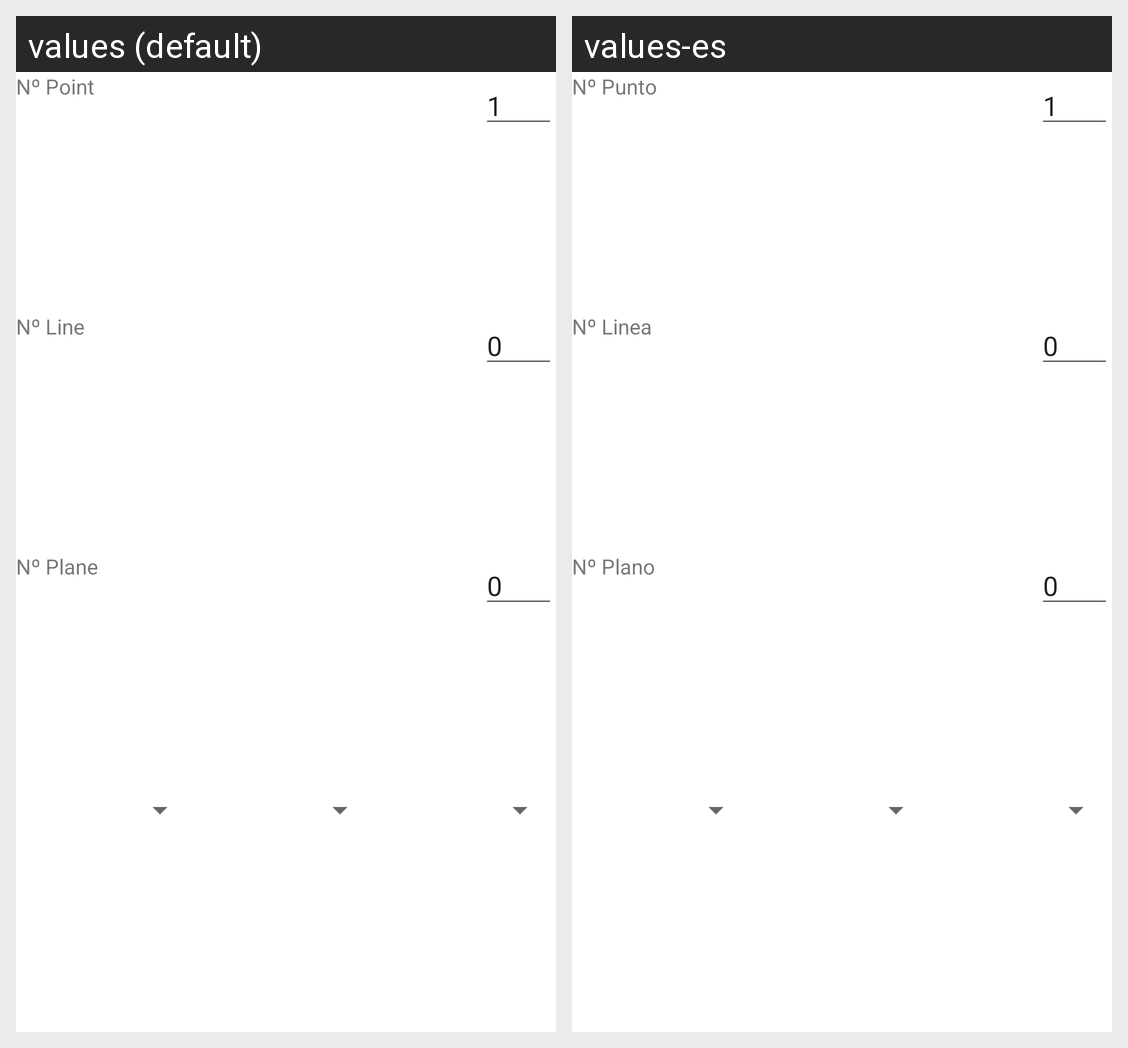

Locale-by-locale string values for the Android screen shown in this grid:
Android screen res/layout/pic_analyzer_menu.xml rendered under 2 locales, left to right: values (default), values-es. Device: Nexus 5 (rendered at 1080×1920; each locale shown at half size, 540×960, under a caption strip naming it); theme AppTheme.
Strings drawn on this screen, with the default value and each locale's value (text and hints the layout hard-codes, and strings that could not be matched under every locale, appear in the picture but are not listed):

nPoint
  values: Nº Point
  values-es: Nº Punto

nLine
  values: Nº Line
  values-es: Nº Linea

nPlane
  values: Nº Plane
  values-es: Nº Plano
